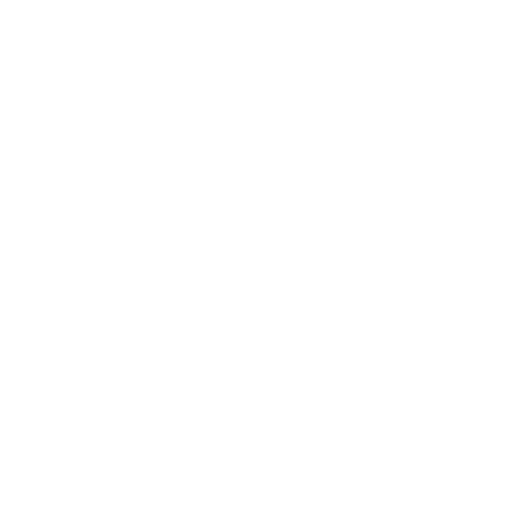
t = 0.00 s
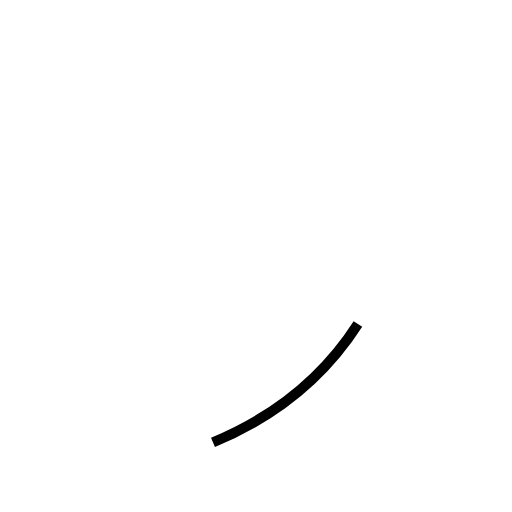
t = 0.56 s
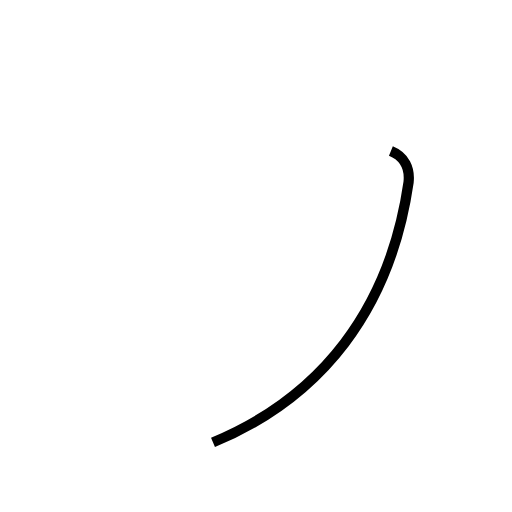
t = 1.12 s
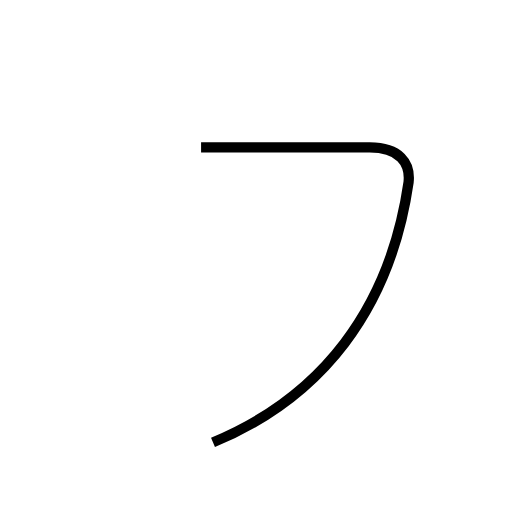
t = 1.67 s
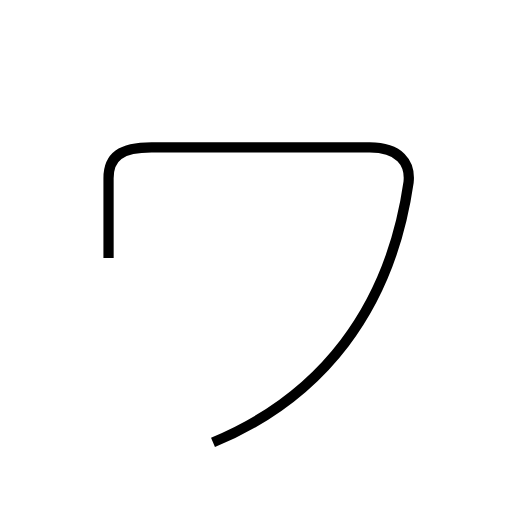
t = 2.23 s
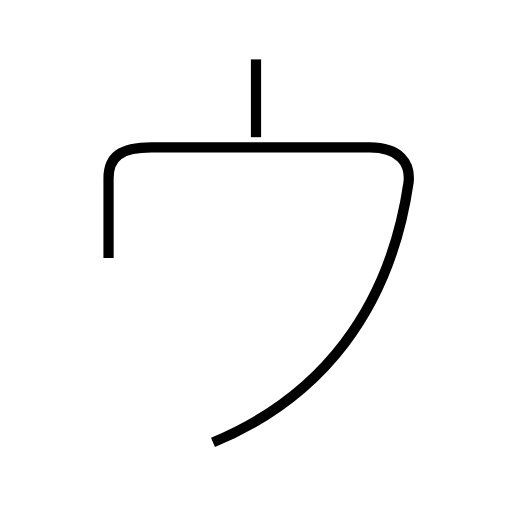
t = 2.46 s

The animated SVG that drew these frames (rendered in a browser with its animation timeline set to each time). Animation: 2 SMIL elements (animate=2); one cycle of 2.46 s.

<?xml version='1.0' encoding='utf-8'?>
<svg viewBox="0.0 -6.0 50.0 50.0" version="1.1" xmlns="http://www.w3.org/2000/svg"><rect x="-1000" y="-1000" width="2000" height="2000" stroke="white" fill="white" /><g style="fill:none;stroke:#000000;stroke-width:1"><path d="M 20.8 -0.8 C 31.4 -5.2 38.1 -13.8 39.9 -26.2 C 40.1 -28.1 39.0 -29.6 36.1 -29.6 L 14.8 -29.6 C 11.8 -29.6 10.6 -28.7 10.6 -26.6 L 10.6 -18.8 " transform="translate(0.0 38.0)" stroke-dasharray="74.3306097586955" stroke-dashoffset="74.3306097586955"><animate attributeName="stroke-dashoffset" from="74.3306097586955" to="0" dur="2.229918292760865s" begin="0s" fill="freeze" /></path><path d="M 25.0 -30.6 L 25.0 -38.2" transform="translate(0.0 38.0)" stroke-dasharray="7.600000000000001" stroke-dashoffset="7.600000000000001"><animate attributeName="stroke-dashoffset" from="7.600000000000001" to="0" dur="0.22800000000000004s" begin="2.229918292760865s" fill="freeze" /></path></g></svg>
